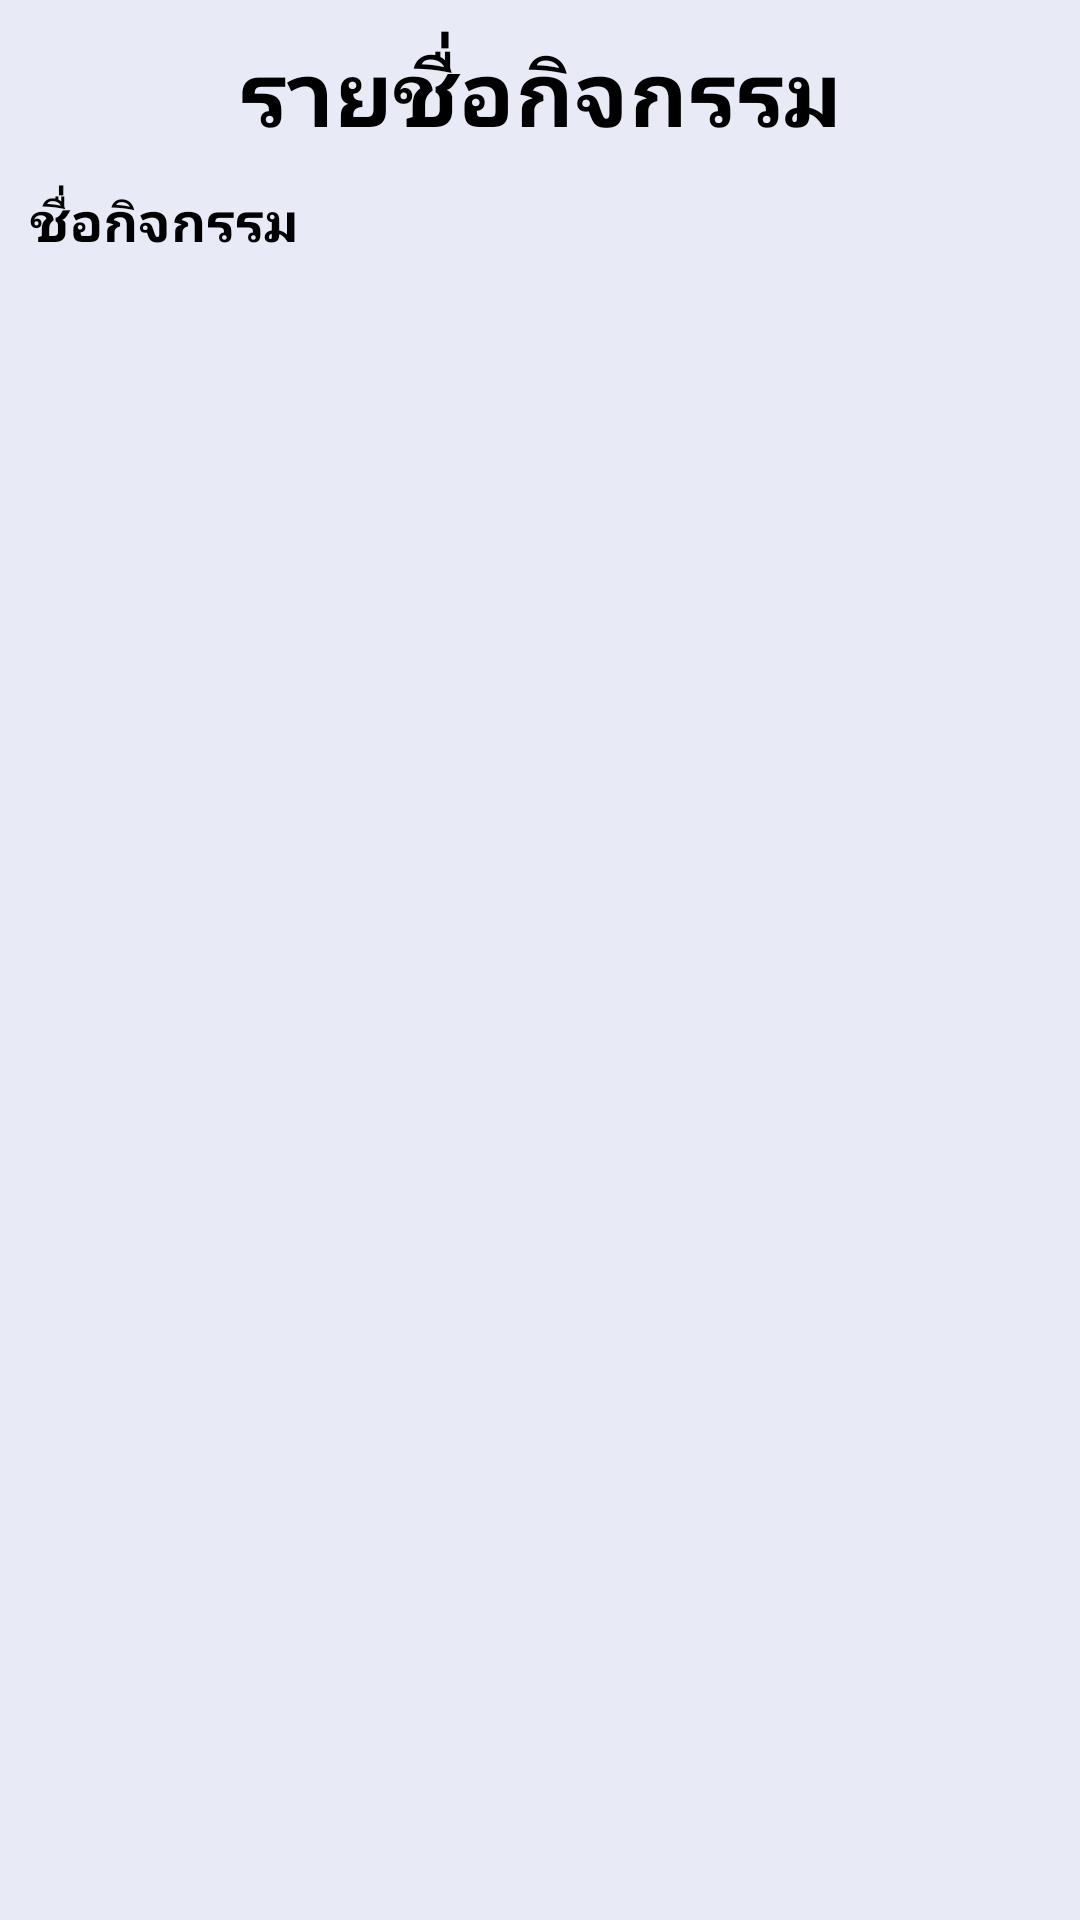

Reconstruct the res/layout file that produces this screen, plus the resources it refers to.
<!-- AndroidManifest.xml: application theme AppTheme.NoActionBar -->
<!-- res/layout/activity_activity_list.xml -->
<?xml version="1.0" encoding="utf-8"?>
<LinearLayout xmlns:android="http://schemas.android.com/apk/res/android"
    xmlns:app="http://schemas.android.com/apk/res-auto"
    xmlns:tools="http://schemas.android.com/tools"
    android:layout_width="fill_parent"
    android:layout_height="fill_parent"
    android:orientation="vertical"
    android:background="#E8EAF6">
    <TextView
        android:id="@+id/textView1"
        android:layout_width="fill_parent"
        android:layout_height="wrap_content"
        android:text="รายชื่อกิจกรรม"
        android:textStyle="bold"
        android:textColor="#000000"
        android:textSize="30dp"
        android:gravity="center"
        android:layout_marginTop="10dp"
        android:layout_marginLeft="10dp"
        android:layout_marginRight="10dp"/>
    <LinearLayout
        android:layout_width="match_parent"
        android:layout_height="wrap_content"
        android:orientation="horizontal"
        android:visibility="gone">
        <ImageView
            android:layout_width="wrap_content"
            android:layout_height="wrap_content"
            android:src="@mipmap/ic_search_black_24dp"
            android:layout_gravity="center"
            android:layout_marginLeft="20dp"/>
        <EditText
            android:id="@+id/edt_serach"
            android:layout_width="match_parent"
            android:layout_height="wrap_content"
            android:hint="ค้นหา"
            android:layout_marginLeft="10dp"
            android:layout_marginRight="20dp"/>
    </LinearLayout>
    <LinearLayout
        android:layout_width="match_parent"
        android:layout_height="wrap_content"
        android:layout_margin="10dp">

        <TextView
            android:layout_width="0dp"
            android:layout_height="wrap_content"
            android:layout_weight="1"
            android:text="ชื่อกิจกรรม"
            android:textColor="#000000"
            android:textStyle="bold"
            android:textSize="18sp"/>
        <TextView
            android:gravity="center"
            android:layout_width="wrap_content"
            android:layout_height="wrap_content"
            android:text=""
            android:textColor="#000000"
            android:textStyle="bold"
            android:textSize="15sp"/>
    </LinearLayout>
    <android.support.v7.widget.RecyclerView
        android:id="@+id/listview_activity"
        android:layout_width="match_parent"
        android:layout_height="match_parent"
        app:layoutManager="LinearLayoutManager"
        tools:listitem="@layout/item_listview_activity">
    </android.support.v7.widget.RecyclerView>
</LinearLayout>
<!-- res/layout/item_listview_activity.xml (included above) -->
<?xml version="1.0" encoding="utf-8"?>
<LinearLayout xmlns:android="http://schemas.android.com/apk/res/android"
    xmlns:card_view="http://schemas.android.com/apk/res-auto"
    xmlns:tools="http://schemas.android.com/tools"
    android:layout_width="match_parent"
    android:layout_height="wrap_content">


    
    <android.support.v7.widget.CardView
        android:id="@+id/card_view"
        android:layout_width="match_parent"
        android:layout_height="wrap_content"
        android:layout_gravity="center"
        card_view:cardBackgroundColor="#FFFFFF">

        <LinearLayout
            android:layout_width="match_parent"
            android:layout_height="wrap_content"
            android:orientation="horizontal"
            android:layout_margin="8dp">

            <RelativeLayout
                android:id="@+id/layout"
                android:layout_width="match_parent"
                android:layout_height="wrap_content"
                android:background="#77FFFFFF">
                <LinearLayout
                    android:layout_width="match_parent"
                    android:layout_height="wrap_content">
                    <TextView
                        android:id="@+id/activity_name"
                        android:layout_width="0dp"
                        android:layout_height="wrap_content"
                        android:layout_weight="7"
                        android:layout_margin="2dp"
                        android:text="nameactivity"
                        android:textColor="@android:color/secondary_text_light"
                        android:textSize="16sp"/>

                    <TextView
                        android:id="@+id/activity_unit"
                        android:layout_width="0dp"
                        android:layout_height="wrap_content"
                        android:layout_weight="1"
                        android:layout_marginTop="2dp"
                        android:paddingLeft="6dp"
                        android:text="0"
                        android:textColor="@android:color/secondary_text_light"
                        android:textSize="16sp" />
                </LinearLayout>
            </RelativeLayout>
        </LinearLayout>
    </android.support.v7.widget.CardView>
</LinearLayout>
<!-- resources referenced by this layout -->
<resources>
  <style name="AppTheme.NoActionBar">
              <item name="windowActionBar">false</item>
              <item name="windowNoTitle">true</item>
              <item name="colorAccent">@color/colorAccent1</item>
          </style>
  <color name="colorAccent1">#f2fe71</color>
</resources>
